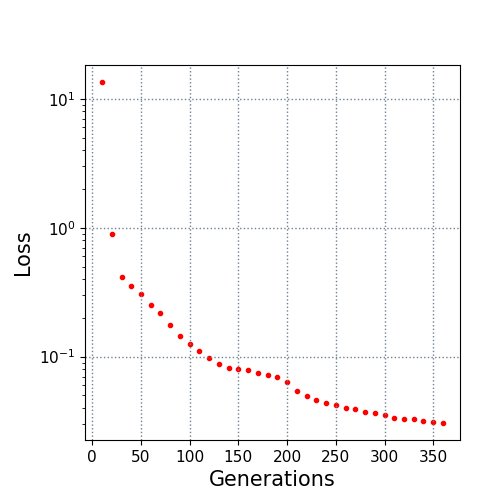

The data file committed next to this chart (first rows):
10.0, 13.489465
20.0, 0.8869
30.0, 0.4137
40.0, 0.3501
50.0, 0.3062
60.0, 0.2519
70.0, 0.217
80.0, 0.1758
90.0, 0.1448
100.0, 0.1244
110.0, 0.1102
120.0, 0.09682
130.0, 0.08697
140.0, 0.08187
150.0, 0.08044
160.0, 0.0786
170.0, 0.07404
180.0, 0.07232
190.0, 0.0695
200.0, 0.06334
210.0, 0.05388
220.0, 0.04927
230.0, 0.0463
240.0, 0.04387
250.0, 0.04234
260.0, 0.03966
270.0, 0.03932
280.0, 0.03749
290.0, 0.03636
300.0, 0.03511
310.0, 0.03335
320.0, 0.0331
330.0, 0.03309
340.0, 0.03183
350.0, 0.03104
360.0, 0.03058
